Labelled photos from "Aerial-Image-Classification", an image-classification folder in cuulee/Aerial-Image-Classification. The possible labels are: cemetery, field, houses, industry, river, trees.

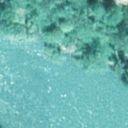
Label: river

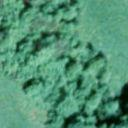
Label: trees

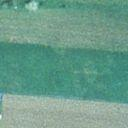
Label: field

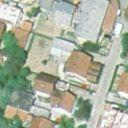
Label: houses

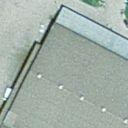
Label: industry

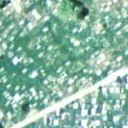
Label: cemetery
